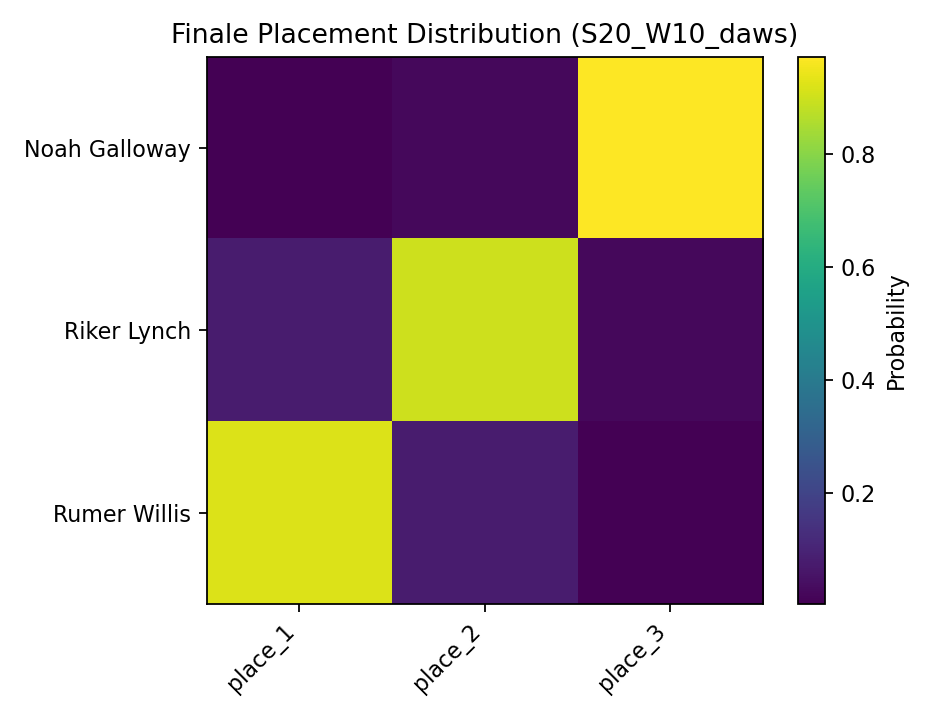

Data behind this chart, as committed beside it:
, place_1, place_2, place_3
Noah Galloway, 0.0023, 0.0241, 0.9736
Riker Lynch, 0.0763, 0.9008, 0.0229
Rumer Willis, 0.9214, 0.0751, 0.0035
